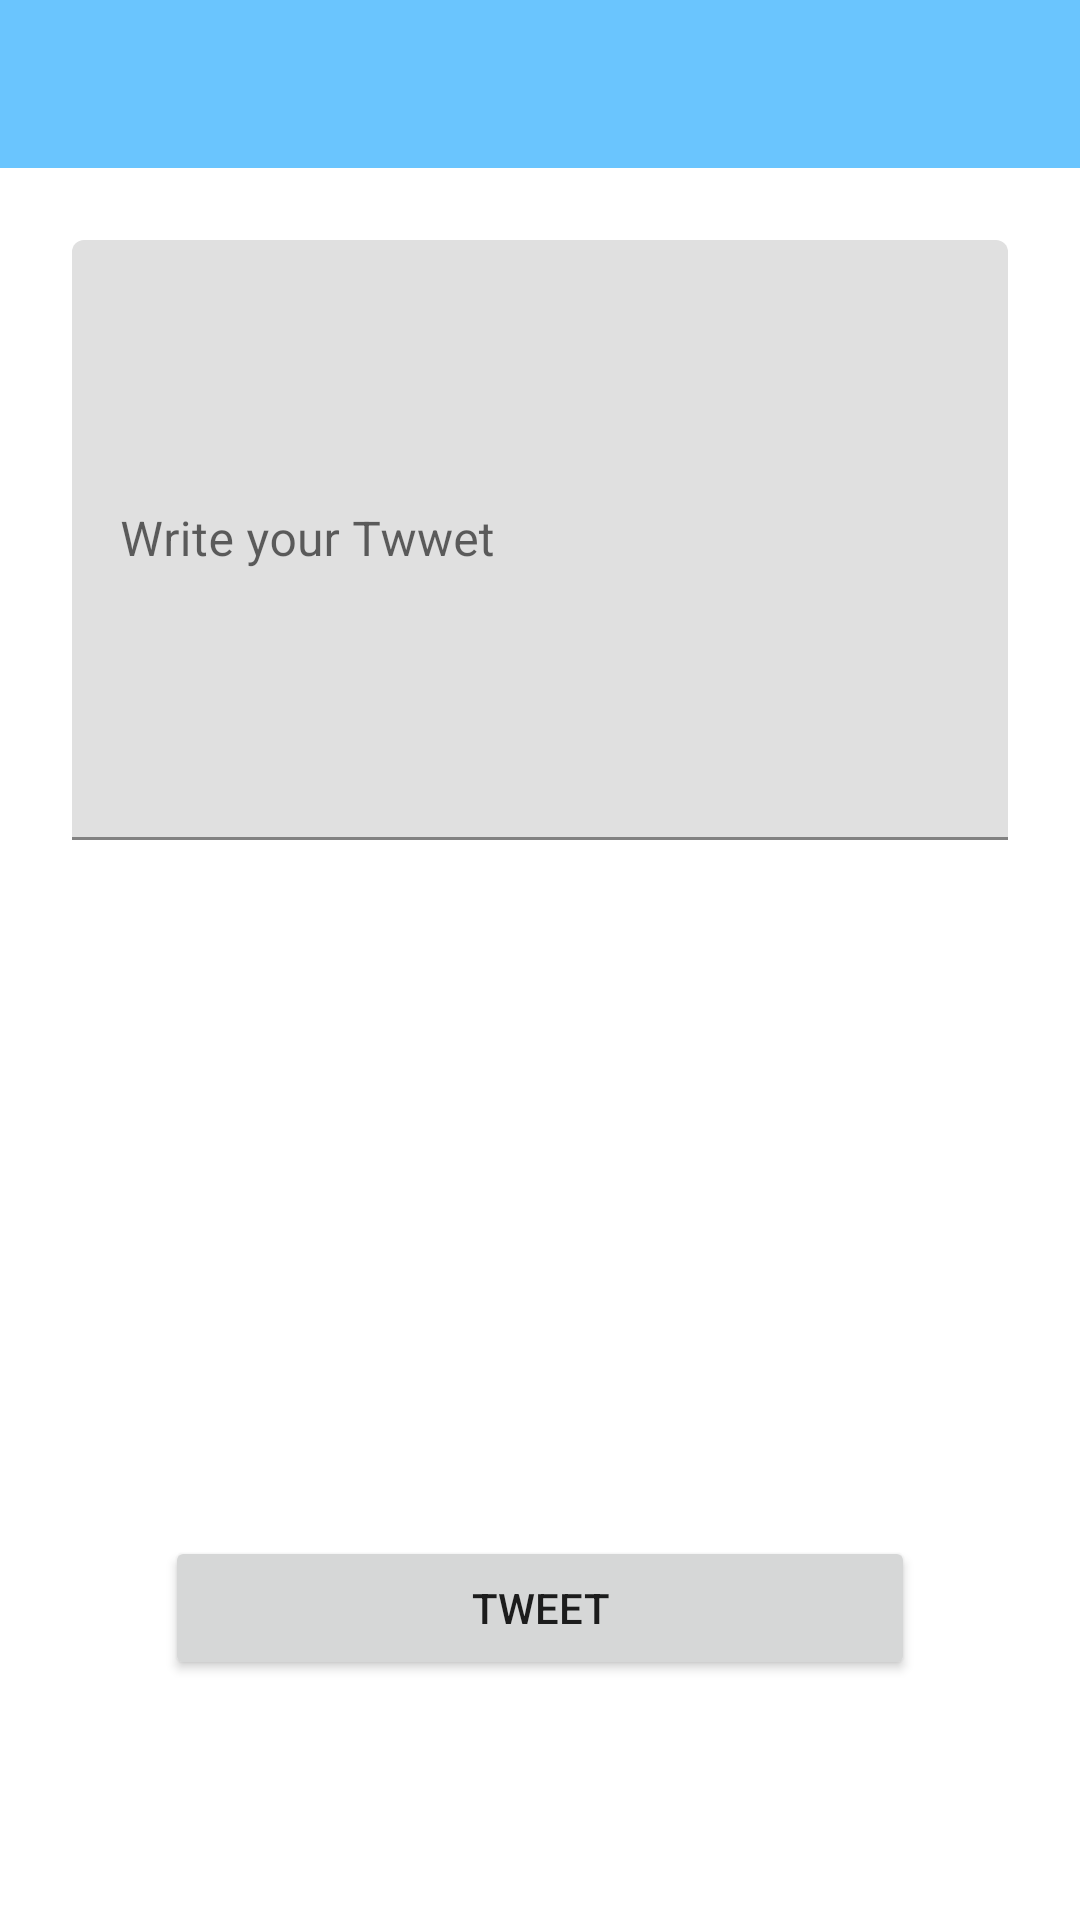

Write the Android layout XML for this screen, with the resource values it uses.
<!-- AndroidManifest.xml: application theme Theme.Webservices -->
<!-- res/layout/activity_new_tweet.xml -->
<?xml version="1.0" encoding="utf-8"?>
<androidx.constraintlayout.widget.ConstraintLayout xmlns:android="http://schemas.android.com/apk/res/android"
    xmlns:app="http://schemas.android.com/apk/res-auto"
    xmlns:tools="http://schemas.android.com/tools"
    android:layout_width="match_parent"
    android:layout_height="match_parent"
    tools:context=".screens.NewTweet">

    <androidx.appcompat.widget.Toolbar
        android:id="@+id/toolbar2"
        android:layout_width="match_parent"
        android:layout_height="wrap_content"
        android:layout_weight="1"
        android:background="?attr/colorPrimary"
        android:minHeight="?attr/actionBarSize"
        android:theme="?attr/actionBarTheme"
        app:layout_constraintEnd_toEndOf="parent"
        app:layout_constraintStart_toStartOf="parent"
        app:layout_constraintTop_toTopOf="parent" />

    <com.google.android.material.textfield.TextInputLayout
        android:id="@+id/textInputLayout7"
        android:layout_width="match_parent"
        android:layout_height="wrap_content"
        android:layout_marginStart="24dp"
        android:layout_marginTop="24dp"
        android:layout_marginEnd="24dp"
        app:layout_constraintEnd_toEndOf="parent"
        app:layout_constraintStart_toStartOf="parent"
        app:layout_constraintTop_toBottomOf="@+id/toolbar2">

        <com.google.android.material.textfield.TextInputEditText
            android:id="@+id/tweetInput"
            android:layout_width="match_parent"
            android:layout_height="200dp"
            android:hint="Write your Twwet" />

    </com.google.android.material.textfield.TextInputLayout>

    <Button
        android:id="@+id/tweetBtn"
        android:layout_width="match_parent"
        android:layout_height="wrap_content"
        android:layout_marginStart="55dp"
        android:layout_marginTop="232dp"
        android:layout_marginEnd="55dp"
        android:text="Tweet"
        app:layout_constraintEnd_toEndOf="parent"
        app:layout_constraintHorizontal_bias="1.0"
        app:layout_constraintStart_toStartOf="parent"
        app:layout_constraintTop_toBottomOf="@+id/textInputLayout7" />
</androidx.constraintlayout.widget.ConstraintLayout>
<!-- resources referenced by this layout -->
<resources>
  <style name="Theme.Webservices" parent="Theme.MaterialComponents.DayNight.NoActionBar">
          
          <item name="colorPrimary">@color/purple_500</item>
          <item name="colorPrimaryVariant">@color/purple_700</item>
          <item name="colorOnPrimary">@color/white</item>
          
          <item name="colorSecondary">@color/teal_200</item>
          <item name="colorSecondaryVariant">@color/teal_700</item>
          <item name="colorOnSecondary">@color/black</item>
          
          <item name="android:statusBarColor" tools:targetApi="l">?attr/colorPrimaryVariant</item>
          
      </style>
  <color name="purple_500">#6ac5fe</color>
  <color name="purple_700">#45b6fe</color>
  <color name="white">#FFFFFFFF</color>
  <color name="teal_200">#b5e2ff</color>
  <color name="teal_700">#6ac5fe</color>
  <color name="black">#FF000000</color>
</resources>
